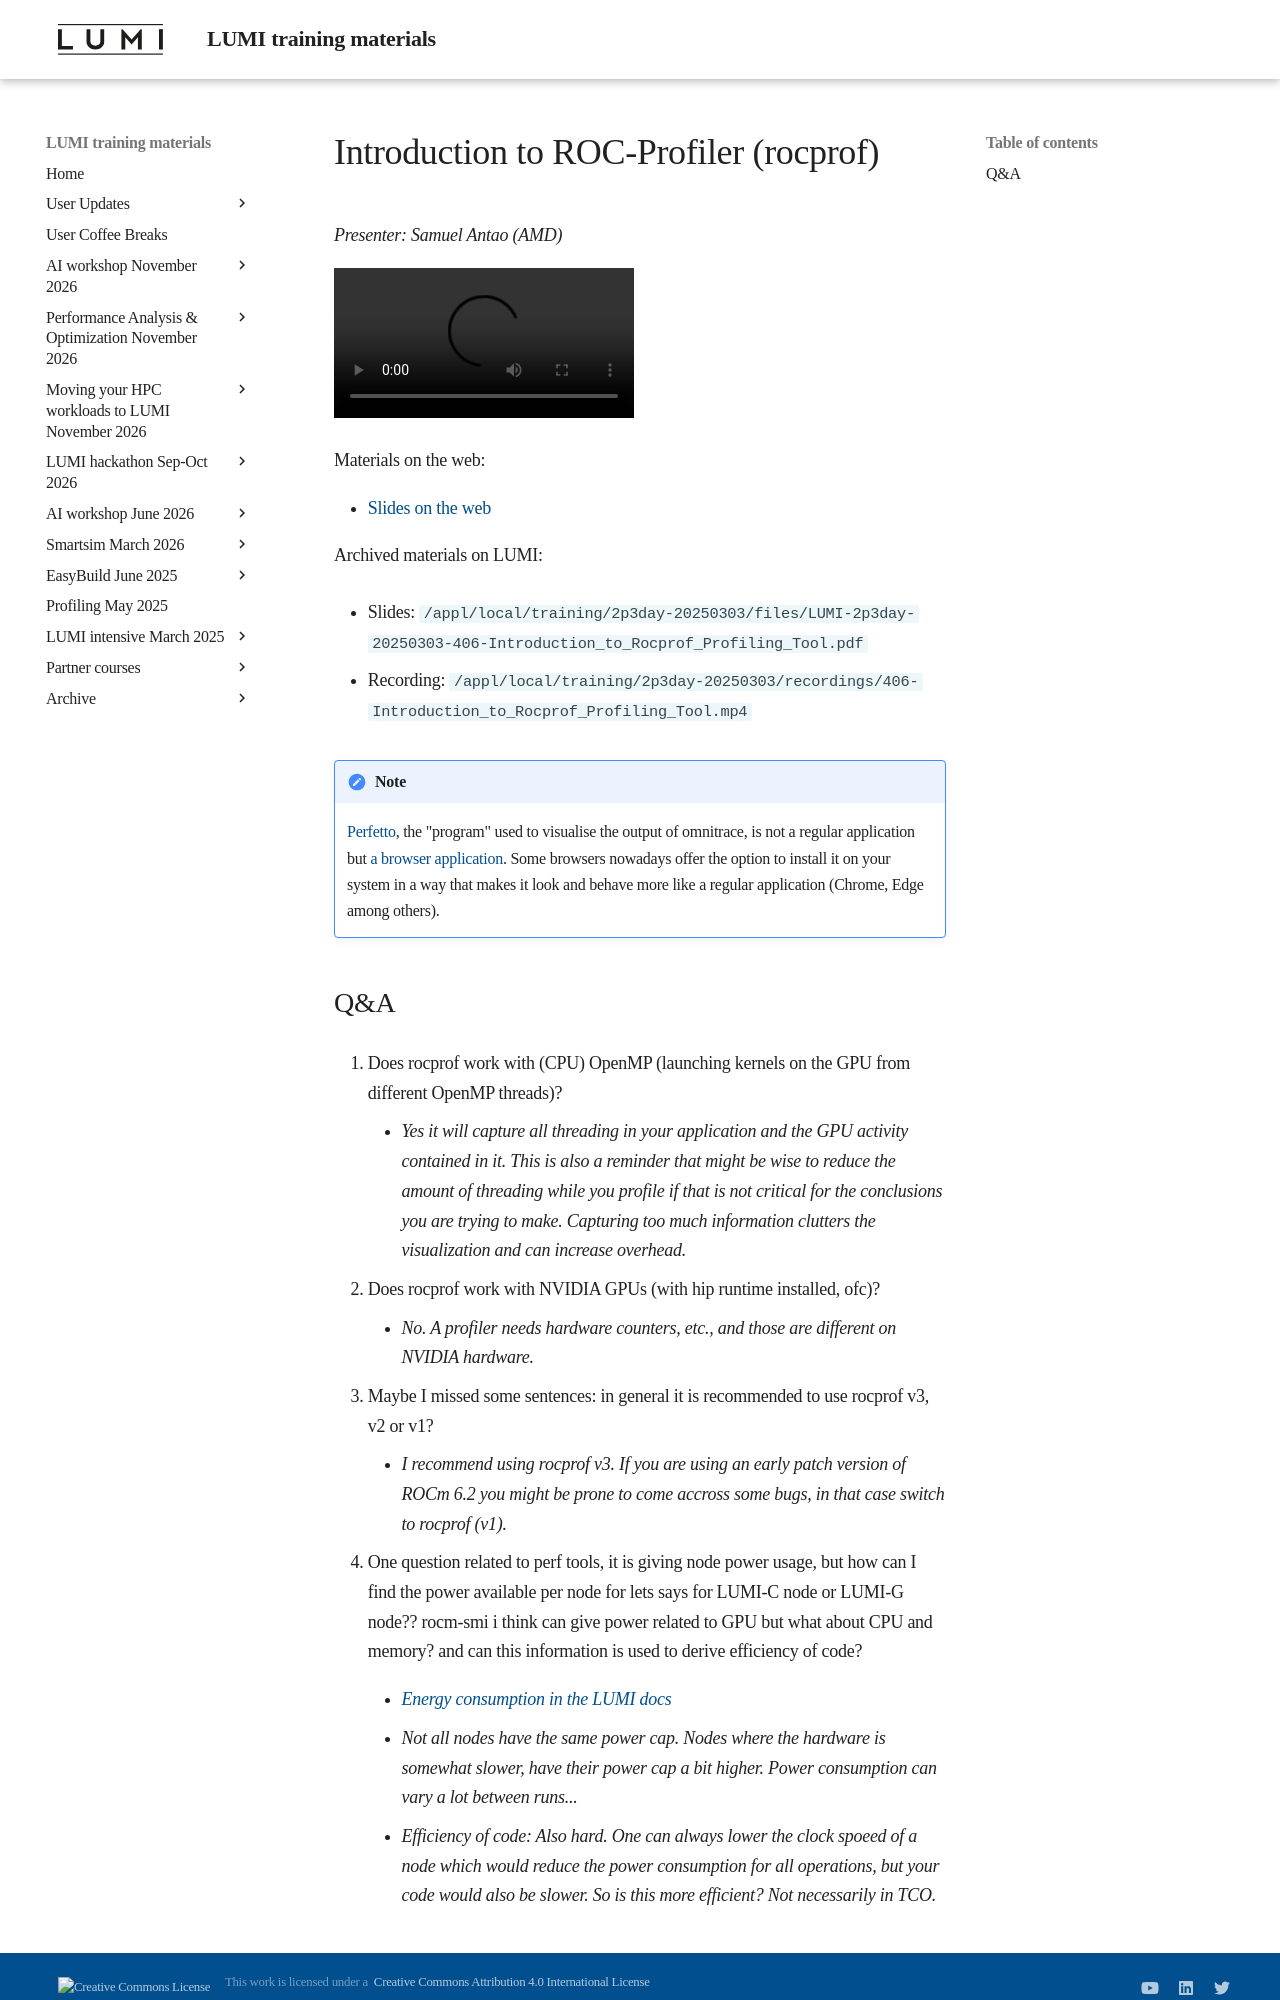

repository: Lumi-supercomputer/LUMI-training-materials · page: 2p3day-20250303/M406-Introduction_to_Rocprof_Profiling_Tool/index.html · generator: mkdocs

# Introduction to ROC-Profiler (rocprof)

<!-- Cannot do in full italics as the ã is misplaced which is likely an mkdocs bug. -->
*Presenter: Samuel Antao (AMD)*

<!--
Course materials will be provided during and after the course.
-->

<video src="https://462000265.lumidata.eu/2p3day-20250303/recordings/406-Introduction_to_Rocprof_Profiling_Tool.mp4" controls="controls"></video>

<!--
Temporary location of materials (for the lifetime of the training project):

-   Slides: `'/project/project_465001726/Slides/AMD/session 03 - introduction to rocprof.pdf'`
-->

Materials on the web:

-   [Slides on the web](https://462000265.lumidata.eu/2p3day-20250303/files/LUMI-2p3day-20250303-406-Introduction_to_Rocprof_Profiling_Tool.pdf)

Archived materials on LUMI:

-   Slides: `/appl/local/training/2p3day-20250303/files/LUMI-2p3day-20250303-406-Introduction_to_Rocprof_Profiling_Tool.pdf`

-   Recording: `/appl/local/training/2p3day-20250303/recordings/406-Introduction_to_Rocprof_Profiling_Tool.mp4`

!!! Note
    [Perfetto](https://perfetto.dev/), the "program" used to visualise the output of omnitrace, is not a regular application but 
    [a browser application](https://ui.perfetto.dev/). Some browsers nowadays offer the option to install it on your
    system in a way that makes it look and behave more like a regular application (Chrome, Edge among others).
